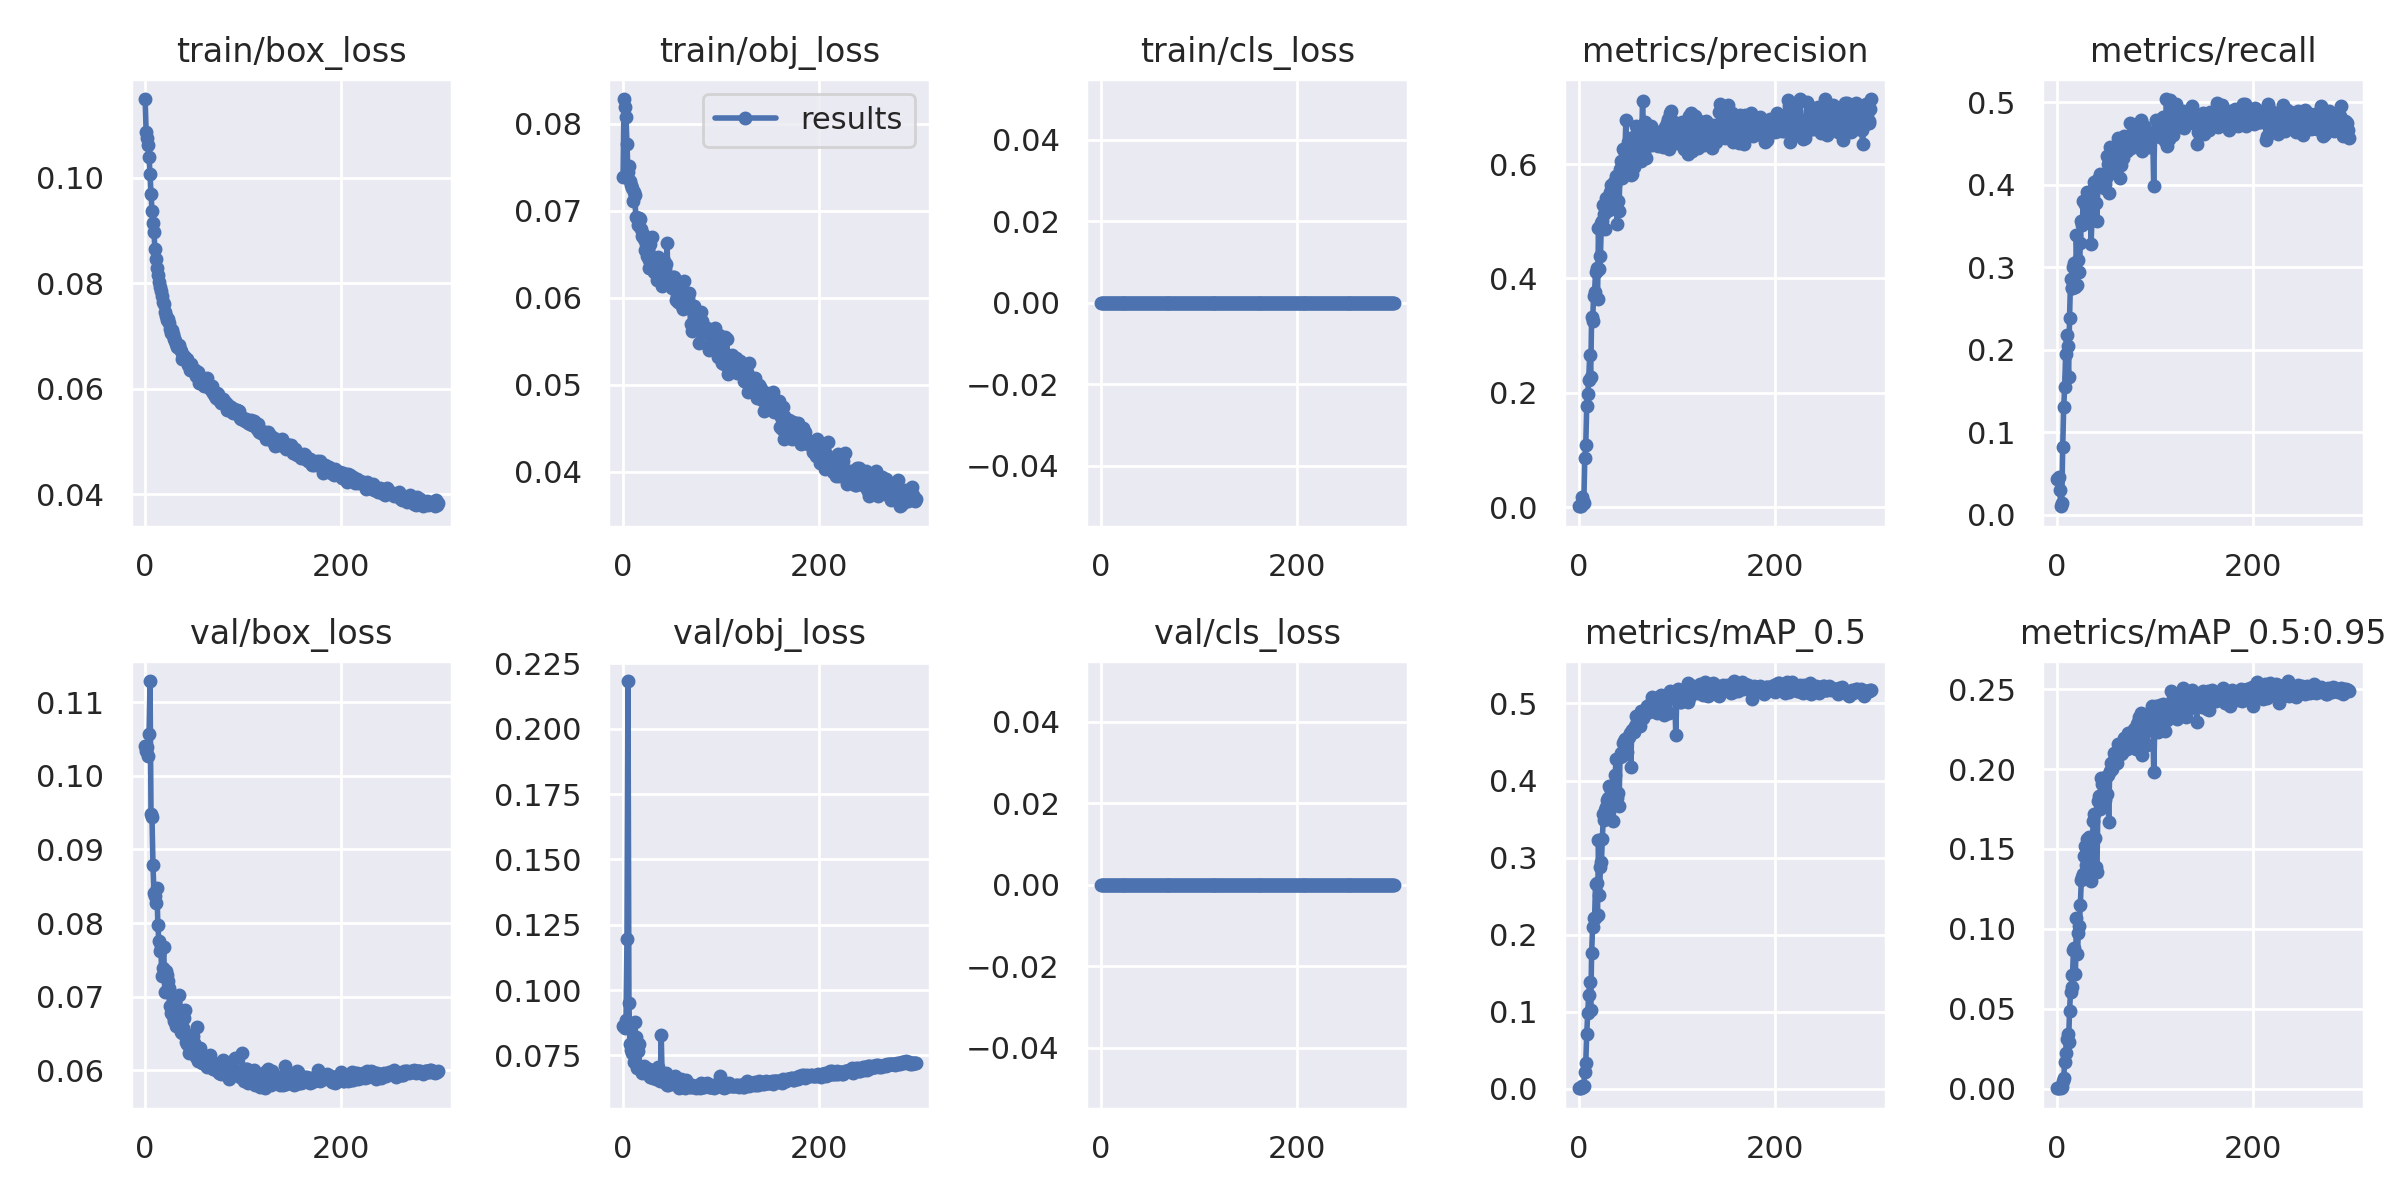

Values plotted in this chart, from the file beside it:
epoch, train/box_loss, train/obj_loss, train/cls_loss, metrics/precision, metrics/recall, metrics/mAP_0.5, metrics/mAP_0.5:0.95, val/box_loss, val/obj_loss, val/cls_loss, x/lr0, x/lr1, x/lr2
0, 0.115, 0.07389, 0, 0.001794, 0.04321, 0.0009345, 0.0002098, 0.1041, 0.08641, 0, 0.00328, 0.00328, 0.07048
1, 0.1088, 0.08281, 0, 0.001768, 0.0434, 0.0008937, 0.0002027, 0.1034, 0.08644, 0, 0.006592, 0.006592, 0.04045
2, 0.1075, 0.08188, 0, 0.001633, 0.04608, 0.0008504, 0.0001871, 0.1039, 0.08535, 0, 0.009881, 0.009881, 0.01041
3, 0.1062, 0.08072, 0, 0.01802, 0.0304, 0.003621, 0.0007453, 0.1027, 0.08839, 0, 0.009901, 0.009901, 0.009901
4, 0.104, 0.07761, 0, 0.01012, 0.01013, 0.002256, 0.0005488, 0.1056, 0.1196, 0, 0.009901, 0.009901, 0.009901
5, 0.1007, 0.07448, 0, 0.007048, 0.01377, 0.003776, 0.001186, 0.1129, 0.2183, 0, 0.009868, 0.009868, 0.009868
6, 0.09696, 0.07511, 0, 0.08626, 0.08222, 0.02256, 0.004925, 0.09479, 0.09489, 0, 0.009835, 0.009835, 0.009835
7, 0.09372, 0.07334, 0, 0.1084, 0.13, 0.03377, 0.006713, 0.09435, 0.07927, 0, 0.009802, 0.009802, 0.009802
8, 0.09152, 0.07294, 0, 0.1774, 0.1545, 0.07143, 0.01656, 0.08791, 0.07692, 0, 0.009769, 0.009769, 0.009769
9, 0.08975, 0.07261, 0, 0.1977, 0.195, 0.09856, 0.02212, 0.08404, 0.07588, 0, 0.009736, 0.009736, 0.009736
10, 0.08649, 0.07114, 0, 0.2222, 0.2178, 0.1214, 0.03088, 0.08361, 0.07596, 0, 0.009703, 0.009703, 0.009703
11, 0.08458, 0.07218, 0, 0.2661, 0.2042, 0.1386, 0.03443, 0.08276, 0.0723, 0, 0.00967, 0.00967, 0.00967
12, 0.08295, 0.07175, 0, 0.2276, 0.1663, 0.1027, 0.02919, 0.08473, 0.08774, 0, 0.009637, 0.009637, 0.009637
13, 0.08157, 0.06928, 0, 0.3318, 0.239, 0.1768, 0.04877, 0.07969, 0.08199, 0, 0.009604, 0.009604, 0.009604
14, 0.08029, 0.0691, 0, 0.325, 0.2857, 0.2104, 0.06068, 0.07763, 0.0702, 0, 0.009571, 0.009571, 0.009571
15, 0.07925, 0.06834, 0, 0.3695, 0.275, 0.2211, 0.06385, 0.07615, 0.07667, 0, 0.009538, 0.009538, 0.009538
16, 0.07848, 0.06911, 0, 0.3769, 0.2751, 0.2212, 0.07098, 0.07684, 0.07919, 0, 0.009505, 0.009505, 0.009505
17, 0.07764, 0.06902, 0, 0.4114, 0.3001, 0.2656, 0.08662, 0.07283, 0.06987, 0, 0.009472, 0.009472, 0.009472
18, 0.07651, 0.06789, 0, 0.4174, 0.3054, 0.2665, 0.08804, 0.07388, 0.07003, 0, 0.009439, 0.009439, 0.009439
19, 0.07601, 0.06713, 0, 0.3636, 0.2765, 0.2251, 0.07168, 0.07678, 0.06844, 0, 0.009406, 0.009406, 0.009406
20, 0.07465, 0.06735, 0, 0.4882, 0.3388, 0.3233, 0.1068, 0.0707, 0.07014, 0, 0.009373, 0.009373, 0.009373
21, 0.07384, 0.06676, 0, 0.4164, 0.278, 0.2521, 0.08432, 0.07351, 0.07114, 0, 0.00934, 0.00934, 0.00934
22, 0.07306, 0.0655, 0, 0.4401, 0.3086, 0.2878, 0.09757, 0.07299, 0.06898, 0, 0.009307, 0.009307, 0.009307
23, 0.07316, 0.06611, 0, 0.4975, 0.2947, 0.2948, 0.102, 0.07218, 0.07012, 0, 0.009274, 0.009274, 0.009274
24, 0.07239, 0.06474, 0, 0.5002, 0.3291, 0.3246, 0.1148, 0.07113, 0.06941, 0, 0.009241, 0.009241, 0.009241
25, 0.07137, 0.06682, 0, 0.529, 0.3556, 0.3563, 0.1304, 0.06874, 0.06807, 0, 0.009208, 0.009208, 0.009208
26, 0.07054, 0.0643, 0, 0.5133, 0.3518, 0.3493, 0.1323, 0.06778, 0.06815, 0, 0.009175, 0.009175, 0.009175
27, 0.07116, 0.06338, 0, 0.4862, 0.3809, 0.3612, 0.1344, 0.06808, 0.06996, 0, 0.009142, 0.009142, 0.009142
28, 0.07042, 0.06612, 0, 0.5411, 0.3542, 0.3656, 0.1454, 0.06736, 0.06658, 0, 0.009109, 0.009109, 0.009109
29, 0.06968, 0.06458, 0, 0.5278, 0.3772, 0.3742, 0.152, 0.06675, 0.06659, 0, 0.009076, 0.009076, 0.009076
30, 0.06945, 0.06693, 0, 0.539, 0.3747, 0.3775, 0.1401, 0.06951, 0.06716, 0, 0.009043, 0.009043, 0.009043
31, 0.06899, 0.06332, 0, 0.519, 0.391, 0.3929, 0.1559, 0.06666, 0.06626, 0, 0.00901, 0.00901, 0.00901
32, 0.06841, 0.06294, 0, 0.5515, 0.3843, 0.3905, 0.1506, 0.06606, 0.06771, 0, 0.008977, 0.008977, 0.008977
33, 0.06799, 0.06403, 0, 0.5635, 0.3765, 0.3921, 0.1573, 0.06682, 0.06897, 0, 0.008944, 0.008944, 0.008944
34, 0.06814, 0.06452, 0, 0.5236, 0.3916, 0.3932, 0.1553, 0.06698, 0.0658, 0, 0.008911, 0.008911, 0.008911
35, 0.06827, 0.06199, 0, 0.5614, 0.3283, 0.3479, 0.1302, 0.0702, 0.06924, 0, 0.008878, 0.008878, 0.008878
36, 0.06756, 0.06472, 0, 0.5691, 0.3621, 0.3784, 0.1422, 0.06822, 0.07055, 0, 0.008845, 0.008845, 0.008845
37, 0.06722, 0.06402, 0, 0.5629, 0.3931, 0.4074, 0.1672, 0.06518, 0.06625, 0, 0.008812, 0.008812, 0.008812
38, 0.06562, 0.06427, 0, 0.579, 0.4035, 0.4274, 0.1717, 0.065, 0.06505, 0, 0.008779, 0.008779, 0.008779
39, 0.06605, 0.06334, 0, 0.4944, 0.4027, 0.3779, 0.1568, 0.06572, 0.08264, 0, 0.008746, 0.008746, 0.008746
40, 0.06627, 0.06132, 0, 0.5361, 0.3776, 0.3841, 0.1386, 0.06705, 0.06581, 0, 0.008713, 0.008713, 0.008713
41, 0.06579, 0.06298, 0, 0.518, 0.356, 0.3665, 0.1354, 0.06816, 0.06796, 0, 0.00868, 0.00868, 0.00868
42, 0.06574, 0.06422, 0, 0.5921, 0.4067, 0.4311, 0.1803, 0.06384, 0.06497, 0, 0.008647, 0.008647, 0.008647
43, 0.06564, 0.06324, 0, 0.6049, 0.3981, 0.4356, 0.1834, 0.06362, 0.06481, 0, 0.008614, 0.008614, 0.008614
44, 0.0645, 0.06391, 0, 0.5752, 0.4132, 0.4324, 0.175, 0.06481, 0.06819, 0, 0.008581, 0.008581, 0.008581
45, 0.06479, 0.06624, 0, 0.6258, 0.4121, 0.4491, 0.1941, 0.06239, 0.06385, 0, 0.008548, 0.008548, 0.008548
46, 0.06356, 0.06154, 0, 0.6038, 0.4122, 0.4516, 0.1906, 0.06331, 0.06387, 0, 0.008515, 0.008515, 0.008515
47, 0.06474, 0.06234, 0, 0.6187, 0.4096, 0.4544, 0.181, 0.06346, 0.06413, 0, 0.008482, 0.008482, 0.008482
48, 0.06382, 0.06203, 0, 0.6767, 0.3966, 0.452, 0.1843, 0.06397, 0.06444, 0, 0.008449, 0.008449, 0.008449
49, 0.06345, 0.06162, 0, 0.6179, 0.4004, 0.4369, 0.1804, 0.06469, 0.06518, 0, 0.008416, 0.008416, 0.008416
50, 0.06334, 0.06109, 0, 0.6394, 0.4082, 0.4566, 0.1949, 0.06373, 0.06467, 0, 0.008383, 0.008383, 0.008383
51, 0.06362, 0.06234, 0, 0.5932, 0.4348, 0.4571, 0.1843, 0.06337, 0.06406, 0, 0.00835, 0.00835, 0.00835
52, 0.06246, 0.0624, 0, 0.6247, 0.425, 0.4615, 0.1965, 0.06181, 0.06512, 0, 0.008317, 0.008317, 0.008317
53, 0.06247, 0.06128, 0, 0.5806, 0.3899, 0.4173, 0.1668, 0.06583, 0.06712, 0, 0.008284, 0.008284, 0.008284
54, 0.06316, 0.05973, 0, 0.5828, 0.4453, 0.4656, 0.199, 0.06129, 0.06402, 0, 0.008251, 0.008251, 0.008251
55, 0.06116, 0.06018, 0, 0.6466, 0.4145, 0.4641, 0.2036, 0.06211, 0.06397, 0, 0.008218, 0.008218, 0.008218
56, 0.06214, 0.05946, 0, 0.5946, 0.4356, 0.4634, 0.2002, 0.06301, 0.06434, 0, 0.008185, 0.008185, 0.008185
57, 0.06103, 0.05946, 0, 0.6139, 0.4317, 0.4709, 0.2027, 0.06181, 0.06271, 0, 0.008152, 0.008152, 0.008152
58, 0.06146, 0.06106, 0, 0.6669, 0.4268, 0.4836, 0.2098, 0.06097, 0.06341, 0, 0.008119, 0.008119, 0.008119
59, 0.06174, 0.06059, 0, 0.6422, 0.4335, 0.4753, 0.2078, 0.06136, 0.06589, 0, 0.008086, 0.008086, 0.008086
... 240 more rows
